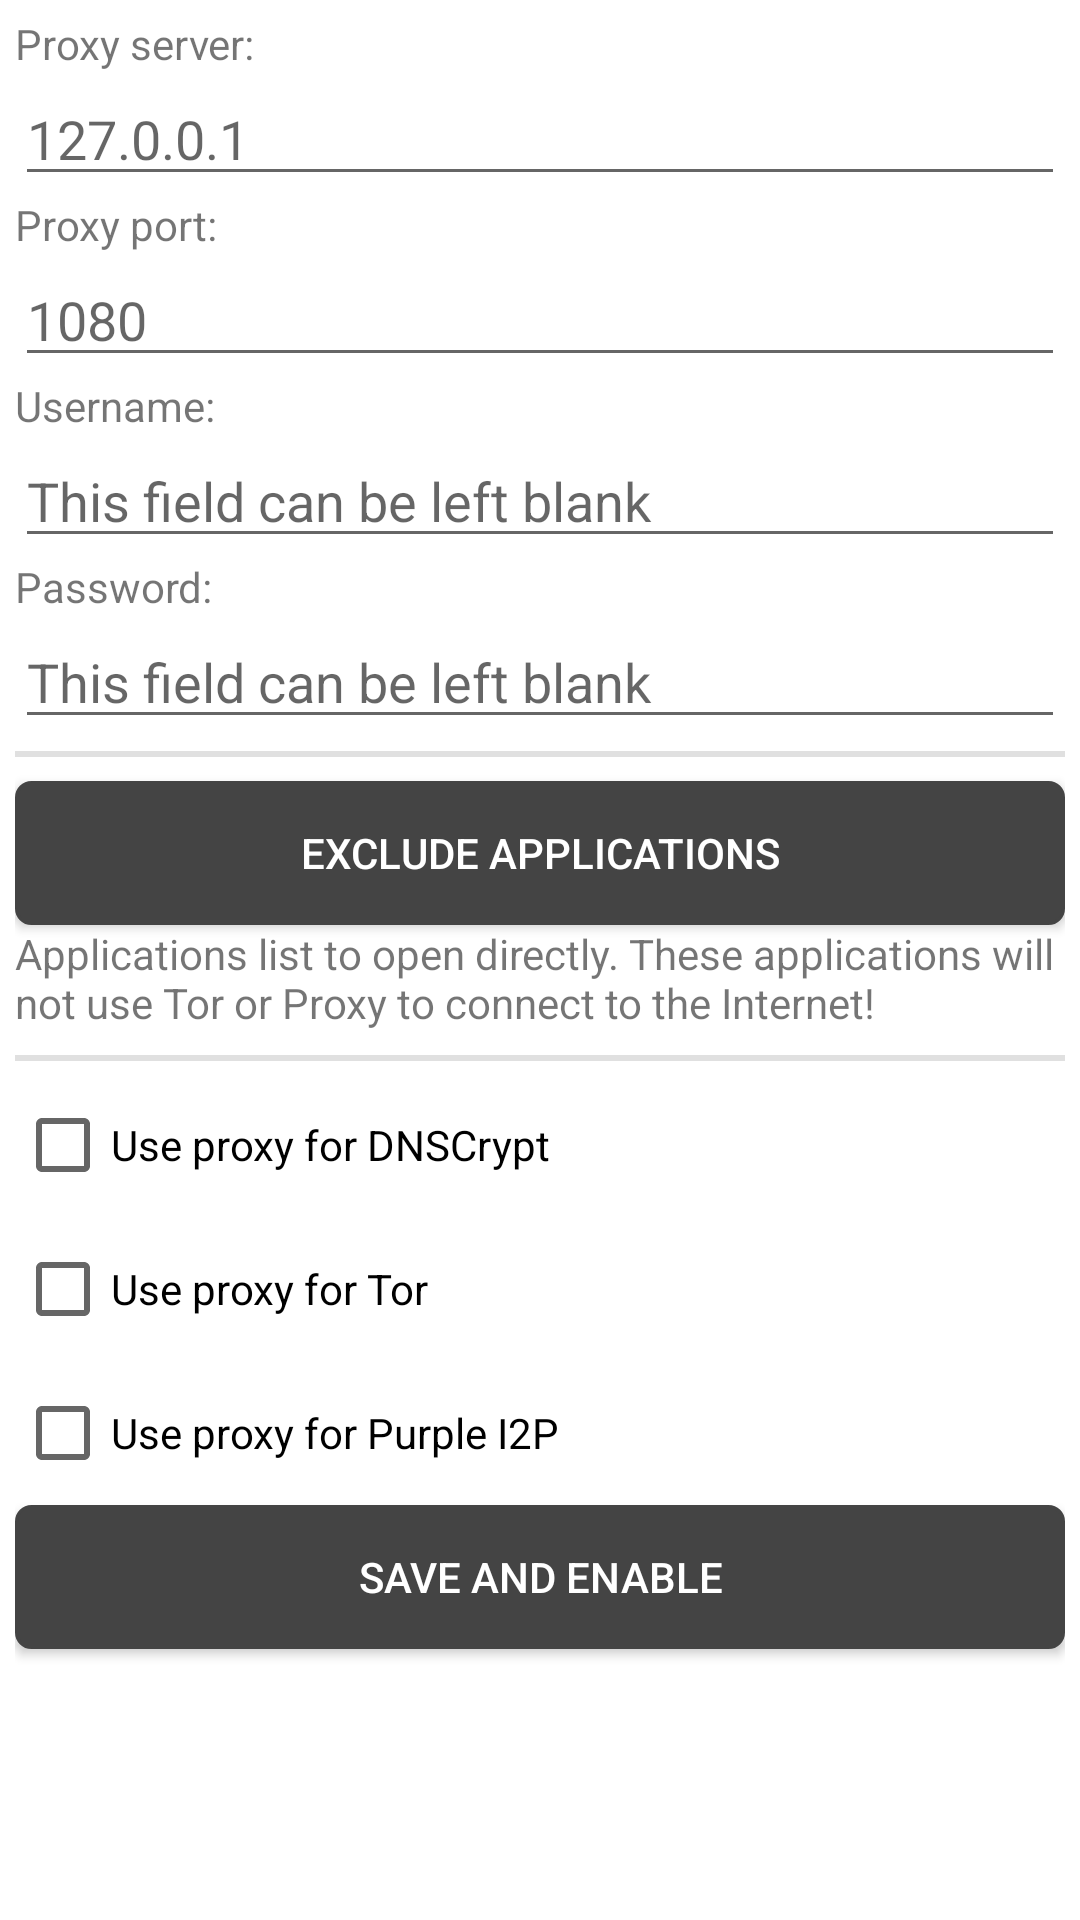

The Android layout XML behind this screen, and the referenced resources:
<!-- AndroidManifest.xml: application theme AppTheme -->
<!-- res/layout/fragment_proxy.xml -->
<?xml version="1.0" encoding="utf-8"?>
<androidx.appcompat.widget.LinearLayoutCompat xmlns:android="http://schemas.android.com/apk/res/android"
    android:layout_width="match_parent"
    android:layout_height="match_parent"
    android:orientation="vertical"
    android:padding="5dp">

    <androidx.core.widget.NestedScrollView
        android:id="@+id/scrollProxy"
        android:layout_width="match_parent"
        android:layout_height="match_parent"
        android:fillViewport="true">

        <androidx.appcompat.widget.LinearLayoutCompat
            android:layout_width="match_parent"
            android:layout_height="wrap_content"
            android:orientation="vertical">

            <androidx.appcompat.widget.AppCompatTextView
                android:id="@+id/tvProxyServer"
                android:layout_width="match_parent"
                android:layout_height="wrap_content"
                android:text="@string/proxy_server_ip" />

            <androidx.appcompat.widget.AppCompatEditText
                android:id="@+id/etProxyServer"
                android:layout_width="match_parent"
                android:layout_height="wrap_content"
                android:ems="10"
                android:hint="@string/proxy_server_ip_hint"
                android:inputType="textPersonName" />

            <androidx.appcompat.widget.AppCompatTextView
                android:id="@+id/tvProxyPort"
                android:layout_width="match_parent"
                android:layout_height="wrap_content"
                android:text="@string/proxy_server_port" />

            <androidx.appcompat.widget.AppCompatEditText
                android:id="@+id/etProxyPort"
                android:layout_width="match_parent"
                android:layout_height="wrap_content"
                android:ems="5"
                android:hint="@string/proxy_server_port_hint"
                android:inputType="number" />

            <androidx.appcompat.widget.AppCompatTextView
                android:id="@+id/tvProxyUserName"
                android:layout_width="match_parent"
                android:layout_height="wrap_content"
                android:text="@string/proxy_server_user_name" />

            <androidx.appcompat.widget.AppCompatEditText
                android:id="@+id/etProxyUserName"
                android:layout_width="match_parent"
                android:layout_height="wrap_content"
                android:ems="10"
                android:hint="@string/proxy_server_empty_field_hint"
                android:inputType="textPersonName"
                android:maxLength="127" />

            <androidx.appcompat.widget.AppCompatTextView
                android:id="@+id/tvProxyPass"
                android:layout_width="match_parent"
                android:layout_height="wrap_content"
                android:text="@string/proxy_server_user_pass" />

            <androidx.appcompat.widget.AppCompatEditText
                android:id="@+id/etProxyPass"
                android:layout_width="match_parent"
                android:layout_height="wrap_content"
                android:ems="10"
                android:hint="@string/proxy_server_empty_field_hint"
                android:inputType="textPersonName"
                android:maxLength="127" />

            <View
                android:id="@+id/divider2"
                android:layout_width="match_parent"
                android:layout_height="2dp"
                android:layout_marginTop="4dp"
                android:layout_marginBottom="8dp"
                android:background="?android:attr/listDivider" />

            <androidx.appcompat.widget.AppCompatButton
                android:id="@+id/btnSelectWoProxyApps"
                android:layout_width="match_parent"
                android:layout_height="wrap_content"
                android:background="@drawable/button_start_selector"
                android:text="@string/proxy_exclude_apps_from_proxy"
                android:textColor="@color/buttonTextColor" />

            <androidx.appcompat.widget.AppCompatTextView
                android:id="@+id/tvSelectWoProxyApps"
                android:layout_width="match_parent"
                android:layout_height="wrap_content"
                android:text="@string/proxy_exclude_apps_from_proxy_summ" />

            <View
                android:id="@+id/divider3"
                android:layout_width="match_parent"
                android:layout_height="2dp"
                android:layout_marginTop="8dp"
                android:layout_marginBottom="4dp"
                android:background="?android:attr/listDivider" />

            <androidx.appcompat.widget.AppCompatCheckBox
                android:id="@+id/chbProxyDNSCrypt"
                android:layout_width="match_parent"
                android:layout_height="wrap_content"
                android:checked="false"
                android:text="@string/proxy_use_for_dnscrypt" />

            <androidx.appcompat.widget.AppCompatCheckBox
                android:id="@+id/chbProxyTor"
                android:layout_width="match_parent"
                android:layout_height="wrap_content"
                android:checked="false"
                android:text="@string/proxy_use_for_tor" />

            <androidx.appcompat.widget.AppCompatCheckBox
                android:id="@+id/chbProxyITPD"
                android:layout_width="match_parent"
                android:layout_height="wrap_content"
                android:checked="false"
                android:text="@string/proxy_use_for_itpd" />

            <androidx.appcompat.widget.AppCompatButton
                android:id="@+id/btnProxySave"
                android:layout_width="match_parent"
                android:layout_height="wrap_content"
                android:background="@drawable/button_start_selector"
                android:text="@string/proxy_save"
                android:textColor="@color/buttonTextColor" />

            <androidx.appcompat.widget.AppCompatTextView
                android:id="@+id/tvProxyHint"
                android:layout_width="match_parent"
                android:layout_height="wrap_content"
                android:singleLine="false" />

        </androidx.appcompat.widget.LinearLayoutCompat>
    </androidx.core.widget.NestedScrollView>


</androidx.appcompat.widget.LinearLayoutCompat>
<!-- resources referenced by this layout -->
<resources>
  <color name="buttonTextColor">@color/colorWhite</color>
  <string name="proxy_exclude_apps_from_proxy">Exclude Applications</string>
  <string name="proxy_exclude_apps_from_proxy_summ">Applications list to open directly. These applications will not use Tor or Proxy to connect to the Internet!</string>
  <string name="proxy_save">Save and enable</string>
  <string name="proxy_server_empty_field_hint">This field can be left blank</string>
  <string name="proxy_server_ip">Proxy server:</string>
  <string name="proxy_server_ip_hint" translatable="false">127.0.0.1</string>
  <string name="proxy_server_port">Proxy port:</string>
  <string name="proxy_server_port_hint" translatable="false">1080</string>
  <string name="proxy_server_user_name">Username:</string>
  <string name="proxy_server_user_pass">Password:</string>
  <string name="proxy_use_for_dnscrypt">Use proxy for DNSCrypt</string>
  <string name="proxy_use_for_itpd">Use proxy for Purple I2P</string>
  <string name="proxy_use_for_tor">Use proxy for Tor</string>
  <style name="AppTheme" parent="BaseAppTheme" />
  <color name="colorWhite">#FFFFFF</color>
  <color name="buttonColorPressedHighlight">@color/colorGreyLight</color>
  <color name="buttonColorFocusedHighlightStroke">#00E5FF</color>
  <color name="buttonColorFocusedHighlight">#4E747B</color>
  <color name="buttonColor">#444444</color>
  <style name="BaseAppTheme" parent="Theme.MaterialComponents.DayNight">
          
          <item name="colorPrimary">@color/colorPrimary</item>
          <item name="colorPrimaryDark">@color/colorPrimaryDark</item>
          <item name="colorAccent">@color/colorAccent</item>
          <item name="android:colorBackground">@color/colorBackground</item>
          <item name="android:windowBackground">@color/colorBackground</item>
  
          
          <item name="dialogTheme">@style/Theme.AppTheme.Dialog</item>
          <item name="alertDialogTheme">@style/Theme.AppTheme.Dialog.Alert</item>
      </style>
  <color name="colorGreyLight">#C8C8C8</color>
  <color name="colorPrimary">#F5F5F5</color>
  <color name="colorPrimaryDark">#99000000</color>
  <color name="colorAccent">#0D47A1</color>
  <color name="colorBackground">@color/colorWhite</color>
  <style name="Theme.AppTheme.Dialog" parent="Theme.MaterialComponents.DayNight.Dialog">
          <item name="colorAccent">@color/colorAccent</item>
          <item name="buttonBarPositiveButtonStyle">@style/Widget.AppTheme.DialogButtonStyle</item>
          <item name="buttonBarNeutralButtonStyle">@style/Widget.AppTheme.DialogButtonStyle</item>
          <item name="buttonBarNegativeButtonStyle">@style/Widget.AppTheme.DialogButtonStyle</item>
          <item name="dialogCornerRadius">@dimen/dialog_corner_radius</item>
      </style>
  <style name="Theme.AppTheme.Dialog.Alert" parent="Theme.MaterialComponents.DayNight.Dialog.Alert">
          <item name="colorAccent">@color/colorAccent</item>
          <item name="buttonBarPositiveButtonStyle">@style/Widget.AppTheme.DialogButtonStyle</item>
          <item name="buttonBarNeutralButtonStyle">@style/Widget.AppTheme.DialogButtonStyle</item>
          <item name="buttonBarNegativeButtonStyle">@style/Widget.AppTheme.DialogButtonStyle</item>
          <item name="dialogCornerRadius">@dimen/dialog_corner_radius</item>
      </style>
  <style name="Widget.AppTheme.DialogButtonStyle" parent="Widget.MaterialComponents.Button.TextButton.Dialog">
          <item name="android:textColor">@color/colorAccent</item>
          <item name="rippleColor">@color/colorGreyLightFaint</item>
      </style>
  <color name="colorGreyLightFaint">#1F000000</color>
</resources>
